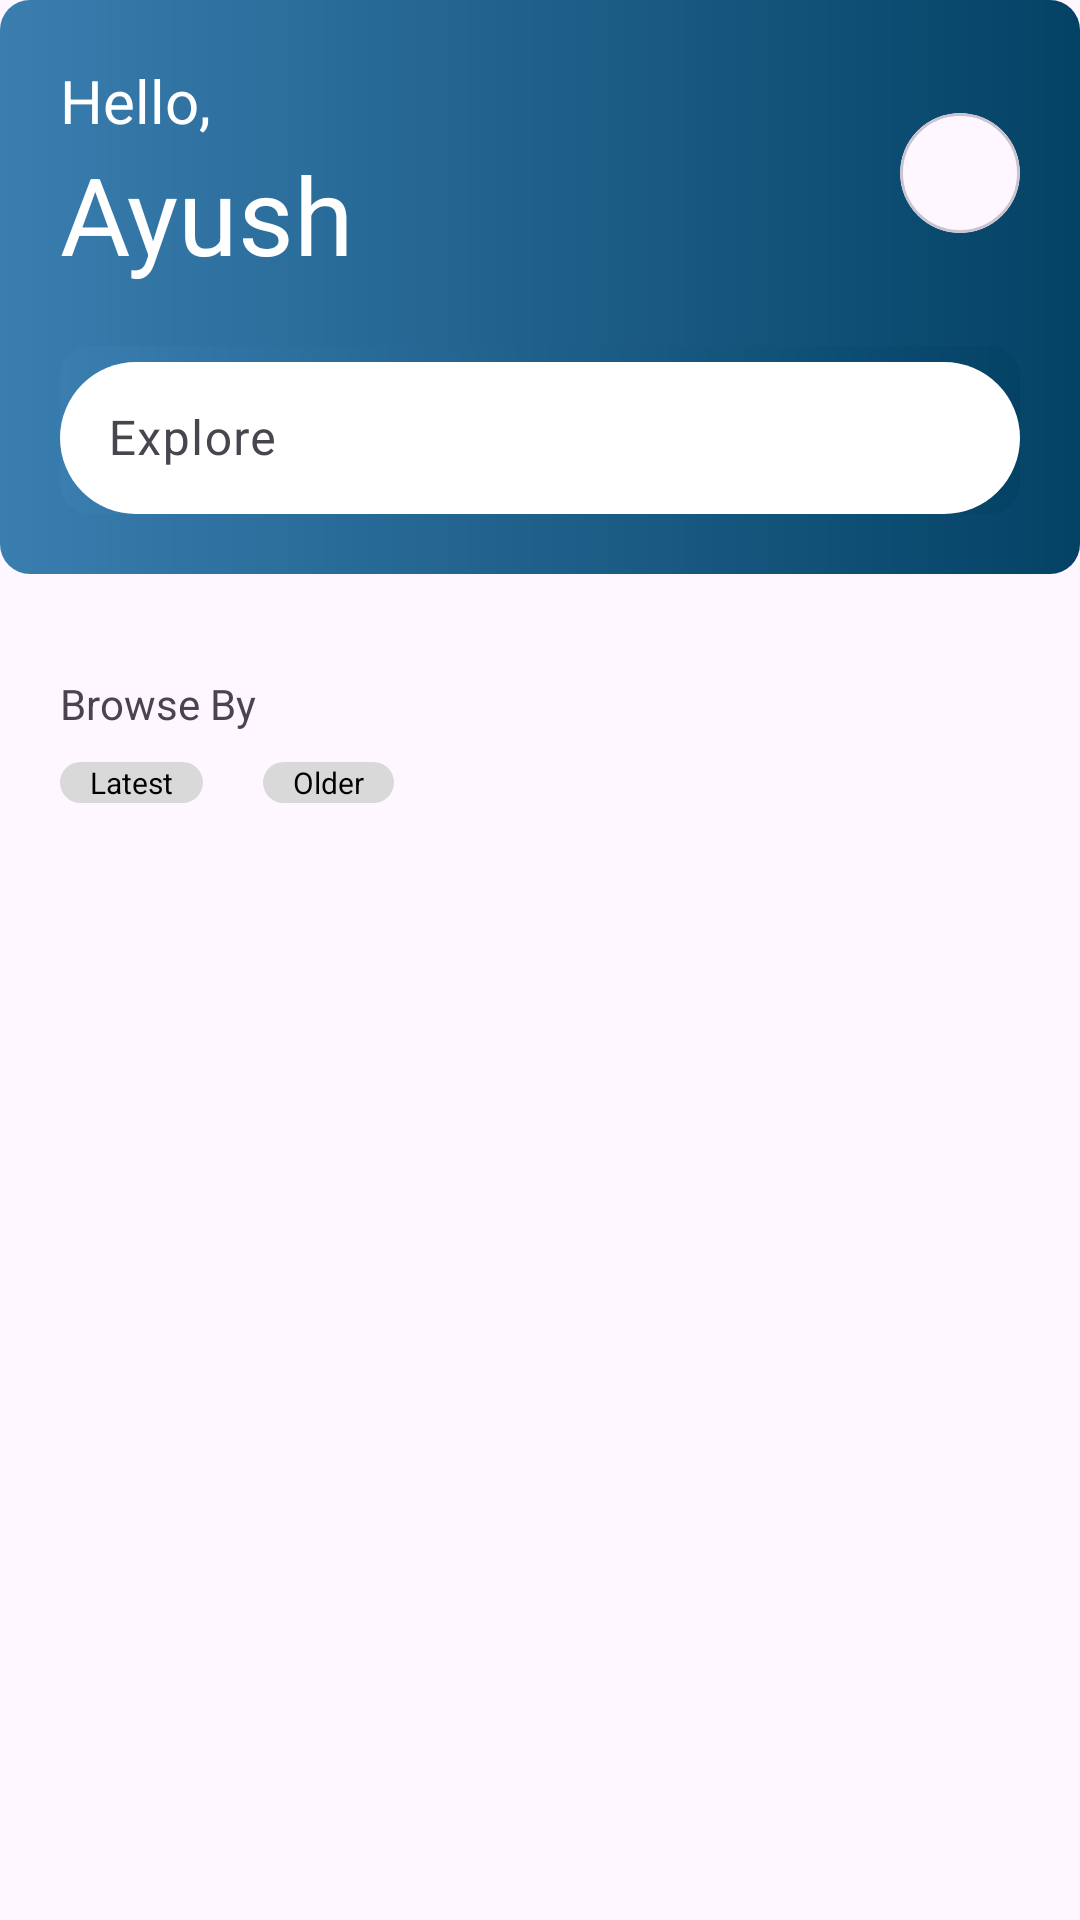

The Android layout XML behind this screen, and the referenced resources:
<!-- AndroidManifest.xml: application theme Theme.GrowighAssignment -->
<!-- res/layout/activity_feed.xml -->
<?xml version="1.0" encoding="utf-8"?>
<androidx.constraintlayout.widget.ConstraintLayout xmlns:android="http://schemas.android.com/apk/res/android"
    xmlns:app="http://schemas.android.com/apk/res-auto"
    xmlns:tools="http://schemas.android.com/tools"
    android:layout_width="match_parent"
    android:layout_height="match_parent"
    tools:context=".FeedActivity">

    <androidx.constraintlayout.widget.ConstraintLayout
        android:id="@+id/clContainer1"
        android:layout_width="match_parent"
        android:layout_height="wrap_content"
        android:background="@drawable/gradient_background"
        app:layout_constraintTop_toTopOf="parent">

        <TextView
            android:id="@+id/tvHello"
            android:layout_width="wrap_content"
            android:layout_height="wrap_content"
            android:layout_margin="20dp"
            android:text="Hello,"
            android:textColor="@color/white"
            android:textSize="20sp"
            app:layout_constraintLeft_toLeftOf="parent"
            app:layout_constraintTop_toTopOf="parent" />

        <TextView
            android:id="@+id/tvName"
            android:layout_width="wrap_content"
            android:layout_height="wrap_content"
            android:text="Ayush"
            android:textColor="@color/white"
            android:textSize="36sp"
            app:layout_constraintLeft_toLeftOf="@id/tvHello"
            app:layout_constraintTop_toBottomOf="@id/tvHello" />

        <com.google.android.material.card.MaterialCardView
            android:layout_width="40dp"
            android:layout_height="40dp"
            android:layout_margin="20dp"
            app:cardCornerRadius="20dp"
            app:layout_constraintBottom_toBottomOf="@id/tvName"
            app:layout_constraintRight_toRightOf="parent"
            app:layout_constraintTop_toTopOf="@id/tvHello" />

        <com.google.android.material.textfield.TextInputLayout
            android:layout_width="match_parent"
            android:layout_height="56dp"
            android:layout_margin="20dp"
            android:hint="Explore"
            android:id="@+id/tilExplore"
            android:background="@drawable/gradient_background"
            app:layout_constraintBottom_toBottomOf="parent"
            app:layout_constraintTop_toBottomOf="@id/tvName">

            <com.google.android.material.textfield.TextInputEditText
                android:layout_width="match_parent"
                android:layout_height="match_parent"
                android:id="@+id/etSearch"
                android:background="@drawable/white_backgournd"
                android:drawableStart="@drawable/round_search_24"
                android:drawablePadding="10dp" />


        </com.google.android.material.textfield.TextInputLayout>

    </androidx.constraintlayout.widget.ConstraintLayout>

    <TextView
        android:id="@+id/tvBrowseBy"
        android:layout_width="wrap_content"
        android:layout_height="wrap_content"
        android:layout_margin="20dp"
        android:text="Browse By"
        app:layout_constraintBottom_toTopOf="@id/rvFeed"
        app:layout_constraintLeft_toLeftOf="parent"
        app:layout_constraintTop_toBottomOf="@id/clContainer1" />

    <TextView
        android:id="@+id/tvLatest"
        android:layout_width="wrap_content"
        android:layout_height="wrap_content"
        android:layout_marginLeft="20dp"
        android:layout_marginTop="10dp"
        android:layout_marginBottom="10dp"
        android:background="@drawable/grey_background"
        android:gravity="center"
        android:paddingHorizontal="10dp"
        android:text="Latest"
        android:textColor="@color/black"
        android:textSize="10sp"
        app:layout_constraintBottom_toTopOf="@id/rvFeed"
        app:layout_constraintLeft_toLeftOf="parent"
        app:layout_constraintTop_toBottomOf="@id/tvBrowseBy" />

    <TextView
        android:id="@+id/tvOlder"
        android:layout_width="wrap_content"
        android:layout_height="wrap_content"
        android:layout_marginLeft="20dp"
        android:layout_marginTop="10dp"
        android:layout_marginBottom="10dp"
        android:background="@drawable/grey_background"
        android:gravity="center"
        android:paddingHorizontal="10dp"
        android:text="Older"
        android:textColor="@color/black"
        android:textSize="10sp"
        app:layout_constraintBottom_toTopOf="@id/rvFeed"
        app:layout_constraintLeft_toRightOf="@id/tvLatest"
        app:layout_constraintTop_toBottomOf="@id/tvBrowseBy" />

    <androidx.recyclerview.widget.RecyclerView
        android:id="@+id/rvFeed"
        android:layout_width="match_parent"
        android:layout_height="0dp"
        app:layout_constraintBottom_toBottomOf="parent"
        app:layout_constraintTop_toBottomOf="@id/tvOlder"
        tools:listitem="@layout/recycler_view_item" />

</androidx.constraintlayout.widget.ConstraintLayout>
<!-- res/layout/recycler_view_item.xml (included above) -->
<?xml version="1.0" encoding="utf-8"?>
<androidx.constraintlayout.widget.ConstraintLayout xmlns:android="http://schemas.android.com/apk/res/android"
    xmlns:app="http://schemas.android.com/apk/res-auto"
    android:layout_width="match_parent"
    android:padding="20dp"
    android:layout_height="wrap_content">

    <ImageView
        android:id="@+id/ivImageView"
        android:layout_width="48dp"
        android:layout_height="48dp"
        android:src="@mipmap/verge_foreground"
        app:layout_constraintLeft_toLeftOf="parent"
        app:layout_constraintTop_toTopOf="parent" />

    <LinearLayout
        android:layout_width="wrap_content"
        android:layout_height="wrap_content"
        android:orientation="vertical"
        android:layout_marginLeft="20dp"
        app:layout_constraintBottom_toBottomOf="@id/ivImageView"
        app:layout_constraintLeft_toRightOf="@id/ivImageView"
        app:layout_constraintTop_toTopOf="@id/ivImageView">

        <TextView
            android:layout_width="wrap_content"
            android:layout_height="wrap_content"
            android:text="The Verge"
            android:textSize="20sp" />

        <TextView
            android:layout_width="wrap_content"
            android:layout_height="wrap_content"
            android:text="Tech News" />
    </LinearLayout>

    <TextView
        android:id="@+id/tvDescription"
        android:layout_width="match_parent"
        android:layout_height="wrap_content"
        android:layout_marginVertical="20dp"
        android:text="Meta Explains how AI influences what we see on Facebook and Instagram"

        app:layout_constraintTop_toBottomOf="@id/ivImageView" />

    <com.google.android.material.card.MaterialCardView
        android:id="@+id/cvCardView"
        android:layout_width="match_parent"
        android:layout_height="wrap_content"
        android:layout_marginVertical="20dp"
        app:layout_constraintTop_toBottomOf="@id/tvDescription">

        <androidx.constraintlayout.widget.ConstraintLayout
            android:layout_width="match_parent"
            android:layout_height="wrap_content">

            <ImageView
                android:layout_width="match_parent"
                android:layout_height="200dp"
                android:id="@+id/ivNewsImage"
                android:scaleType="centerCrop"
                app:layout_constraintBottom_toBottomOf="parent"
                app:layout_constraintLeft_toLeftOf="parent"
                app:layout_constraintRight_toRightOf="parent"
                app:layout_constraintTop_toTopOf="parent" />

            <ImageView
                android:layout_width="wrap_content"
                android:layout_height="wrap_content"
                android:layout_margin="20dp"
                android:src="@drawable/outline_bookmark_border_24"
                app:layout_constraintRight_toRightOf="parent"
                app:layout_constraintTop_toTopOf="parent" />

        </androidx.constraintlayout.widget.ConstraintLayout>

    </com.google.android.material.card.MaterialCardView>

    <TextView
        android:layout_width="wrap_content"
        android:layout_height="wrap_content"
        android:layout_marginTop="20dp"
        android:id="@+id/tvComments"
        android:text="View all 9 comments"
        app:layout_constraintLeft_toLeftOf="parent"
        app:layout_constraintTop_toBottomOf="@id/cvCardView" />

    <LinearLayout
        android:layout_width="match_parent"
        android:layout_marginTop="20dp"
        app:layout_constraintTop_toBottomOf="@id/tvComments"
        android:layout_height="wrap_content">
        <LinearLayout
            android:layout_width="wrap_content"
            android:gravity="center_vertical"
            android:layout_weight="1"
            android:layout_height="wrap_content">
            <ImageView
                android:layout_width="wrap_content"
                android:layout_height="wrap_content"
                android:src="@drawable/outline_thumb_up_24"/>
            <TextView
                android:layout_width="wrap_content"
                android:text="21 Likes"
                android:layout_height="wrap_content"/>
        </LinearLayout>
        <LinearLayout
            android:layout_width="wrap_content"
            android:gravity="center_vertical"
            android:layout_weight="1"
            android:layout_height="wrap_content">
            <ImageView
                android:layout_width="wrap_content"
                android:layout_height="wrap_content"
                android:src="@drawable/outline_mode_comment_24"/>
            <TextView
                android:layout_width="wrap_content"
                android:text="9 Comments"
                android:layout_height="wrap_content"/>
        </LinearLayout>
        <LinearLayout
            android:layout_width="wrap_content"
            android:gravity="center_vertical"
            android:layout_weight="1"
            android:layout_height="wrap_content">
            <ImageView
                android:layout_width="wrap_content"
                android:layout_height="wrap_content"
                android:src="@drawable/outline_share_24"/>
            <TextView
                android:layout_width="wrap_content"
                android:text="Share"
                android:layout_height="wrap_content"/>
        </LinearLayout>
    </LinearLayout>


</androidx.constraintlayout.widget.ConstraintLayout>
<!-- resources referenced by this layout -->
<resources>
  <!-- drawable gradient_background (drawable) -->
  <?xml version="1.0" encoding="utf-8"?>
  <shape xmlns:android="http://schemas.android.com/apk/res/android"
      android:shape="rectangle">
      <corners android:radius="10dp" />
  
      <gradient
          android:angle="0"
          android:endColor="#044265"
          android:startColor="#3A7EB0" />
  
  </shape>
  <!-- drawable grey_background (drawable) -->
  <?xml version="1.0" encoding="utf-8"?>
  <shape xmlns:android="http://schemas.android.com/apk/res/android"
      android:shape="rectangle">
      <solid
          android:color="#D9D9D9"/>
      <corners android:radius="8dp"/>
  
  
  </shape>
  <!-- drawable white_backgournd (drawable) -->
  <?xml version="1.0" encoding="utf-8"?>
  <shape xmlns:android="http://schemas.android.com/apk/res/android"
      android:shape="rectangle">
      <solid
          android:color="@color/white"/>
      <corners android:radius="28dp"/>
  
  
  </shape>
  <!-- mipmap verge_foreground: png bitmap (mipmap-hdpi, 4189 bytes) -->
  <style name="Theme.GrowighAssignment" parent="Base.Theme.GrowighAssignment" />
  <style name="Base.Theme.GrowighAssignment" parent="Theme.Material3.DayNight.NoActionBar">
          
          
      </style>
  <!-- not gathered from this repository: default colours our renderer supplied (Android Studio template values) -->
  <color name="black">#FF000000</color>
  <color name="white">#FFFFFFFF</color>
</resources>
